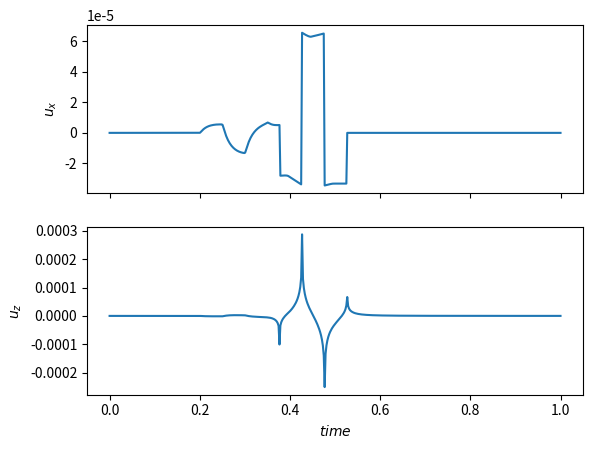
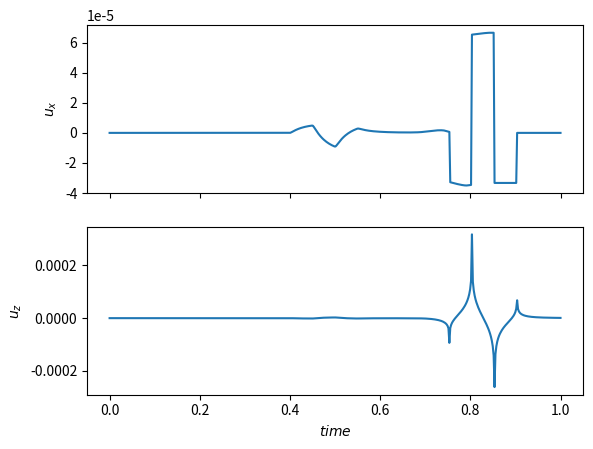

Write the Python code that produced these figures, in order.
import math
import numpy as np
import scipy.optimize
from scipy.integrate import quad
import matplotlib.pyplot as plt


class WaveSource(object):

    """Line load acting on the free surface of plane strain semi-infinite medium

    The location of this source is defined in Cartesian coordinates as x=0, z=0.
    """

    def evaluate(self, t):
        """Evaluate the function at time t

        :param t: time
        :returns: function values at time t

        """
        raise NotImplementedError("Child class should define method evaluate")

    def plotting(self, nt, tmax):
        """Plot the source function from time=0 to time=tmax

        :param nt: number of evaluation points
        :returns: TODO

        """
        raise NotImplementedError("Child class should define method plotting")

class Ricker(WaveSource):
    def __init__(self, a, freq, delay):
        """TODO: Docstring for __init__.

        :param freq: peak frequency
        :param dealy: time delay
        :returns: TODO

        """
        self.a = a
        self.freq = freq
        self.delay = delay
        
    def evaluate(self, t):
        x = np.pi*self.freq*(t - self.delay)
        x2 = x**2
        return self.a*(1.0 - 2.0*x2) * np.exp(-x2)

    def plotting(self, nt, tmax):
        t = np.linspace(0., tmax, num=nt)
        y = self.evaluate(t)

        plt.plot(t, y)
        plt.xlabel("Time")
        plt.show()

class Step3(WaveSource):
    def __init__(self, green, magnitude=1.0, timesteps=(0.05,0.1,0.15)):
        self.green = green
        self.magnitude = magnitude
        self.timesteps = timesteps

    def evaluate(self, t):
        if t <= self.timesteps[0]:
            return self.magnitude
        elif t <= self.timesteps[1]:
            return -2.0*self.magnitude
        elif t <= self.timesteps[2]:
            return self.magnitude
        else:
            return 0.0

    def evaluate_convolution(self, x, t, tt):
        """
        Evaluate F(tt)*green(t-tt)

        :param x float: receiver's location
        :param t float: time
        :param tt float: integration variable
        """
        f = self.evaluate(tt)
        if f == 0.0:
            return (0.0, 0.0)
        
        bt = t - tt
        u = self.green.evaluate(x, self.green.t2tau(x, bt))

        return tuple(f*val for val in u)

    def integration_convolution(self, x, t):
        """
        Integrate F(tt)*green(t-tt) dtt from 0 to t

        :param x float: receiver's location
        :param t float: time
        """
        if (self.green.t2tau(x,t)<1.0 and self.green.t2tau(x,t)<self.green.k):
            return (0.0, 0.0)

        tt_upper = min(t, self.timesteps[2])

        t_one = self.green.tau2t(x, 1.0)
        t_k = self.green.tau2t(x, self.green.k)
        t_r = self.green.tau2t(x, self.green.zetar)

        tt_one = t - t_one
        tt_k = t - t_k
        tt_r = t - t_r

        points = list(self.timesteps)
        points.append(tt_one)
        points.append(tt_k)
        points.append(tt_r)
        points.sort()

        points = np.array(points)
        points = points[ (points>=0.0) * (points<=tt_upper) ]

        fu = lambda tt: self.evaluate_convolution(x, t, tt)[0]
        fw = lambda tt: self.evaluate_convolution(x, t, tt)[1]

        u, u_err = quad(fu, 0.0, tt_upper, points=points)
        if tt_r >= 0.0 and tt_r <= tt_upper:
            u += self.evaluate(tt_r)*x/self.green.cd * \
                    self.green.evaluate(x, self.green.zetar)[0]

            fw_nosingular = lambda tt: fw(tt)*(tt - tt_r)
            w1, w1_err = quad(fw_nosingular, 0.0, tt_k, weight='cauchy', wvar=tt_r)
            
            points = points[ (points>=tt_k) * (points<=tt_upper) ]
            w2, w2_err = quad(fw, tt_k, tt_upper, points=points)

            w = w1 + w2
        else:
            w, w_err = quad(fw, 0.0, tt_upper, points=points)

        return (u, w)

    def plot_response(self, x, tmax, nt):
        t = np.linspace(0., tmax, num=nt)
        uhist = np.zeros(t.size)
        whist = np.zeros(t.size)
        for i, time in enumerate(t):
            (uhist[i], whist[i]) = self.integration_convolution(x, time)

        fig, axs = plt.subplots(2, sharex=True)
        axs[0].plot(t, uhist)
        axs[1].plot(t, whist)

        axs[0].set_ylabel(r'$u_x$')
        axs[1].set_ylabel(r'$u_z$')
        axs[1].set_xlabel(r'$time$')

        plt.margins(x=0)
        plt.show()

    def write_result(self, x, tmax, nt):
        t = np.linspace(0., tmax, num=nt)
        uhist = np.zeros(t.size)
        whist = np.zeros(t.size)
        for i, time in enumerate(t):
            (uhist[i], whist[i]) = self.integration_convolution(x, time)

        y = np.vstack((uhist, whist))
        np.savetxt('exact_' + str(int(x)) + '.dat', y.T, fmt='% 1.4e')

    def plot_convolution(self, x, t, ntt):
        """
        Plot the colvolution of F(tt)*green(t-tt)

        :param t float: time
        :param ntt int: number of evaluation points
        :param x float: receiver's location
        """
        tt = np.linspace(0., t, num=ntt)
        u = np.zeros(tt.size)
        w = np.zeros(tt.size)
        for i, z in enumerate(tt):
            (u[i], w[i]) = self.evaluate_convolution(x, t, z)

        fig, axs = plt.subplots(2, sharex=True)
        axs[0].plot(tt, u)
        axs[1].plot(tt, w)

        axs[0].set_ylabel(r'$u_x$')
        axs[1].set_ylabel(r'$u_z$')
        axs[1].set_xlabel(r'$\tt$')

        plt.margins(x=0)
        plt.show()
       

class GreenfunctionFreesurface(object):

    """Green's function on the free surface for a delta source located on x=0, z=0

    Reference:
    The Theory of Elastic Waves and Waveguides, J. Miklowitz

    """

    def __init__(self, rho, lmbda, mu):
        """TODO: to be defined.

        :param rho: density
        :param lmbda: Lamé's first parameter 
        :param mu: Lamé's second parameter 

        """
        self.cs = math.sqrt( mu / rho )
        self.cd = math.sqrt( (lmbda + 2.*mu) / rho )
        self.k = self.cd / self.cs
        self.k2 = self.k**2
        self.kr2 = self._solve_rayleigh_equation()
        self.zetar = self.k / math.sqrt(self.kr2)

        self.coef = self.cs / (math.pi*mu)

    def t2tau(self, x, t):
        """

        :param x: location of a receiver on the freesurface
        :param t: time
        :returns: tau

        """
        assert x > 0.0

        tau = self.cd*t / x
        return tau

    def tau2t(self, x, tau):
        assert x > 0.0

        t = tau*x / self.cd
        return t

    def evaluate(self, x, tau):
        """TODO: Docstring for eval_nondim.

        :param x: location of a receiver on the freesurface
        :param t: tau
        :returns: displacements in x an z directions, [ux, uz]

        """
        assert x > 0.0

        ux = 0.
        uz = 0.

        if tau < 1.0:
            return (ux, uz)

        tau2 = tau**2
        k3 = self.k2*self.k
        coef = self.coef / x
        if tau >= self.k:
            S = self.k2 - 2.*tau2
            T = np.sqrt(tau2 - 1.)
            V = np.sqrt(tau2 - self.k2)
            R2 = S**2 - 4.*tau2*T*V

            uz = k3*T/R2
            uz *= - coef

            # ux should be in fact infinite value
            if abs(tau - self.zetar) <= 1e-16:
                G = 8.*(self.k2 - 1.) - 4.*self.k2*self.kr2**2 + self.k2*self.kr2**3
                ux = - 2.*k3 * math.pi*(2. - self.kr2)**3 / (8.*G)
                ux *= coef

            return (ux, uz)
        else:
            S = self.k2 - 2.*tau2
            T = np.sqrt(tau2 - 1.)
            U = np.sqrt(self.k2 - tau2)
            R1 = S**4 + (4.*tau2*T*U)**2

            ux = 2.*k3 * tau*S*T*U / R1
            uz = k3 * S**2*T / R1

            ux *= coef
            uz *= -coef

            return (ux, uz)

    def evaluate_nosingular(self, x, tau):
        (ux, uz) = self.evaluate(x, tau)
        uz *= (tau - self.zetar)
        return (ux, uz)
       
    def plotting(self, x, ntau, taumin, taumax):
        tau = np.linspace(taumin, taumax, num=ntau)

        ux = np.zeros(ntau)
        uz = np.zeros(ntau)

        for i in range(ntau):
            tt = tau[i]
            (ux[i], uz[i]) = self.evaluate(x, tt)

        fig, axs = plt.subplots(2, sharex=True)
        axs[0].plot(tau, ux)
        axs[1].plot(tau, uz)

        axs[0].set_ylabel(r'$u_x$')
        axs[1].set_ylabel(r'$u_z$')
        axs[1].set_xlabel(r'$\tau$')

        plt.margins(x=0)
        plt.show()

    def _solve_rayleigh_equation(self):
        """
        Solve the Rayleigh characteriatic equation to find kr.
        kr = cr / cs where cr is the Rayleigh wave velocity.

        :returns: kr**2

        """
        f = lambda x : x**3 - 8.*x**2 + 8.*x*(3. - 2. / self.k2) \
                - 16.*(1. - 1. / self.k2)
        y = scipy.optimize.brentq(f, 0., 1.)
        return y
        
        
# Young's modulus 
young = 1.877303655819164e10
# Poisson's ratio 
nu = 0.250008468532307
# density
rho = 2.2e3

lmbda = young*nu / ((1. + nu) * (1. - 2.*nu))
mu = young / (2.*(1.+nu))

green = GreenfunctionFreesurface(rho, lmbda, mu)
stepf = Step3(green, magnitude=2e6)
stepf.plot_response(640., 1.0, 500)
stepf.plot_response(1280., 1.0, 500)

